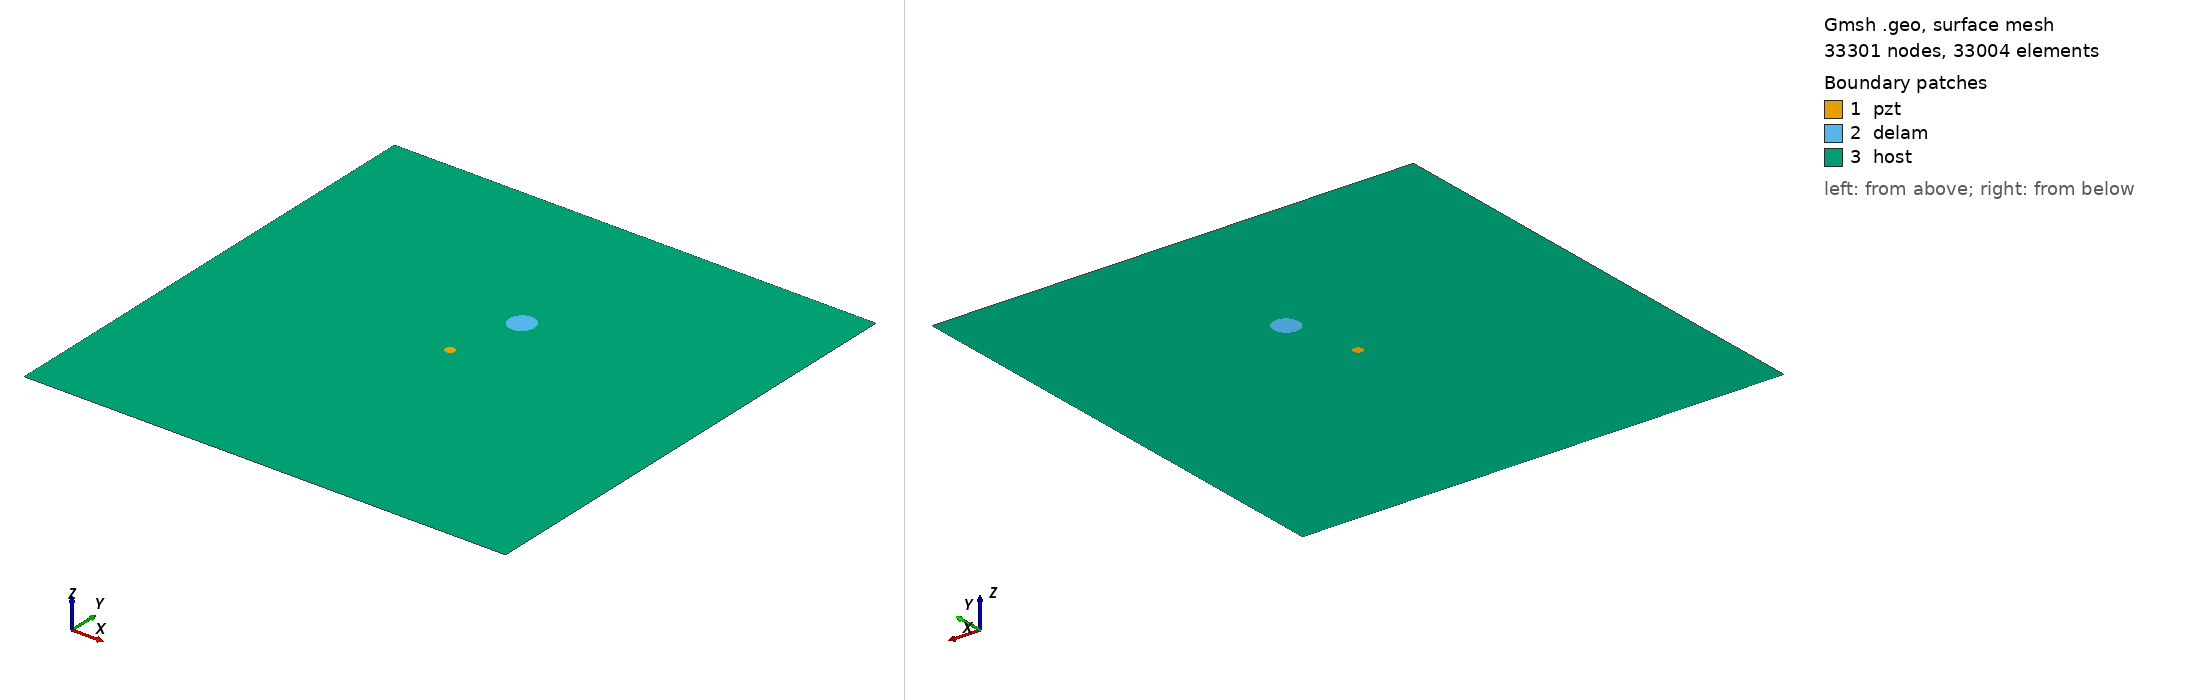

Gmsh geometry script, surface-meshed: 33301 nodes, 33004 surface elements. Boundary patches (legend numbers): 1 pzt, 2 delam, 3 host. Left view from above one corner, right view from below the opposite corner. Legend entries are the model's physical surfaces. The drawing asked Gmsh for element sizes between 1% and 20% of the model's largest extent; the script's own settings can give other sizes.

=== m1_rand_single_delam_37.geo (drawn) ===
SetFactory("OpenCASCADE");
L=0.500000; 
W=0.500000; 
a=0.013629; 
b=0.013245; 
x=0.268901; 
y=0.322311; 
alpha=0.581730 *Pi; 
r=0.005000; 
xpzt=0.250000; 
ypzt=0.250000; 
//+
Point(1) = {0, 0, 0, 1.0};
//+
Point(2) = {L, 0, 0, 1.0};
//+
Point(3) = {L, W, 0, 1.0};
//+
Point(4) = {0, W, 0, 1.0};
//+
Line(1) = {1, 2};
//+
Line(2) = {2, 3};
//+
Line(3) = {3, 4};
//+
Line(4) = {4, 1};
//+
Circle(5) = {xpzt, ypzt, -0, r, 0, 2*Pi};
//+
Ellipse(6) = {x, y, -0, a, b, 0, 2*Pi};
//+
Rotate {{0, 0, 1}, {x, y, 0}, alpha} {
  Curve{6}; 
}
//+
Curve Loop(1) = {4, 1, 2, 3};
//+
Curve Loop(2) = {6};
//+
Curve Loop(3) = {5};
//+
Curve Loop(4) = {6};
//+
Curve Loop(5) = {5};
//+
Plane Surface(1) = {5};
//+
Plane Surface(2) = {4};
//+
Plane Surface(3) = {1, 2, 3};
//+
Point(9) = {xpzt, ypzt, 0, 1.0};
//+
Point{9} In Surface {1};// mesh node at centre of pzt
//+
Physical Surface("pzt") = {1};
//+
Physical Surface("delam") = {2};
//+
Physical Surface("host") = {3};

Mesh.Algorithm = 6; // Frontal
Mesh.CharacteristicLengthFactor = 0.068000;
Mesh.CharacteristicLengthMin = 0.001000;
Mesh.CharacteristicLengthMax = 0.200000;
Mesh.RecombineAll = 1; // Apply recombination algorithm
Mesh.SubdivisionAlgorithm = 1; // 1: all quadrangles
Mesh.Smoothing = 1;
